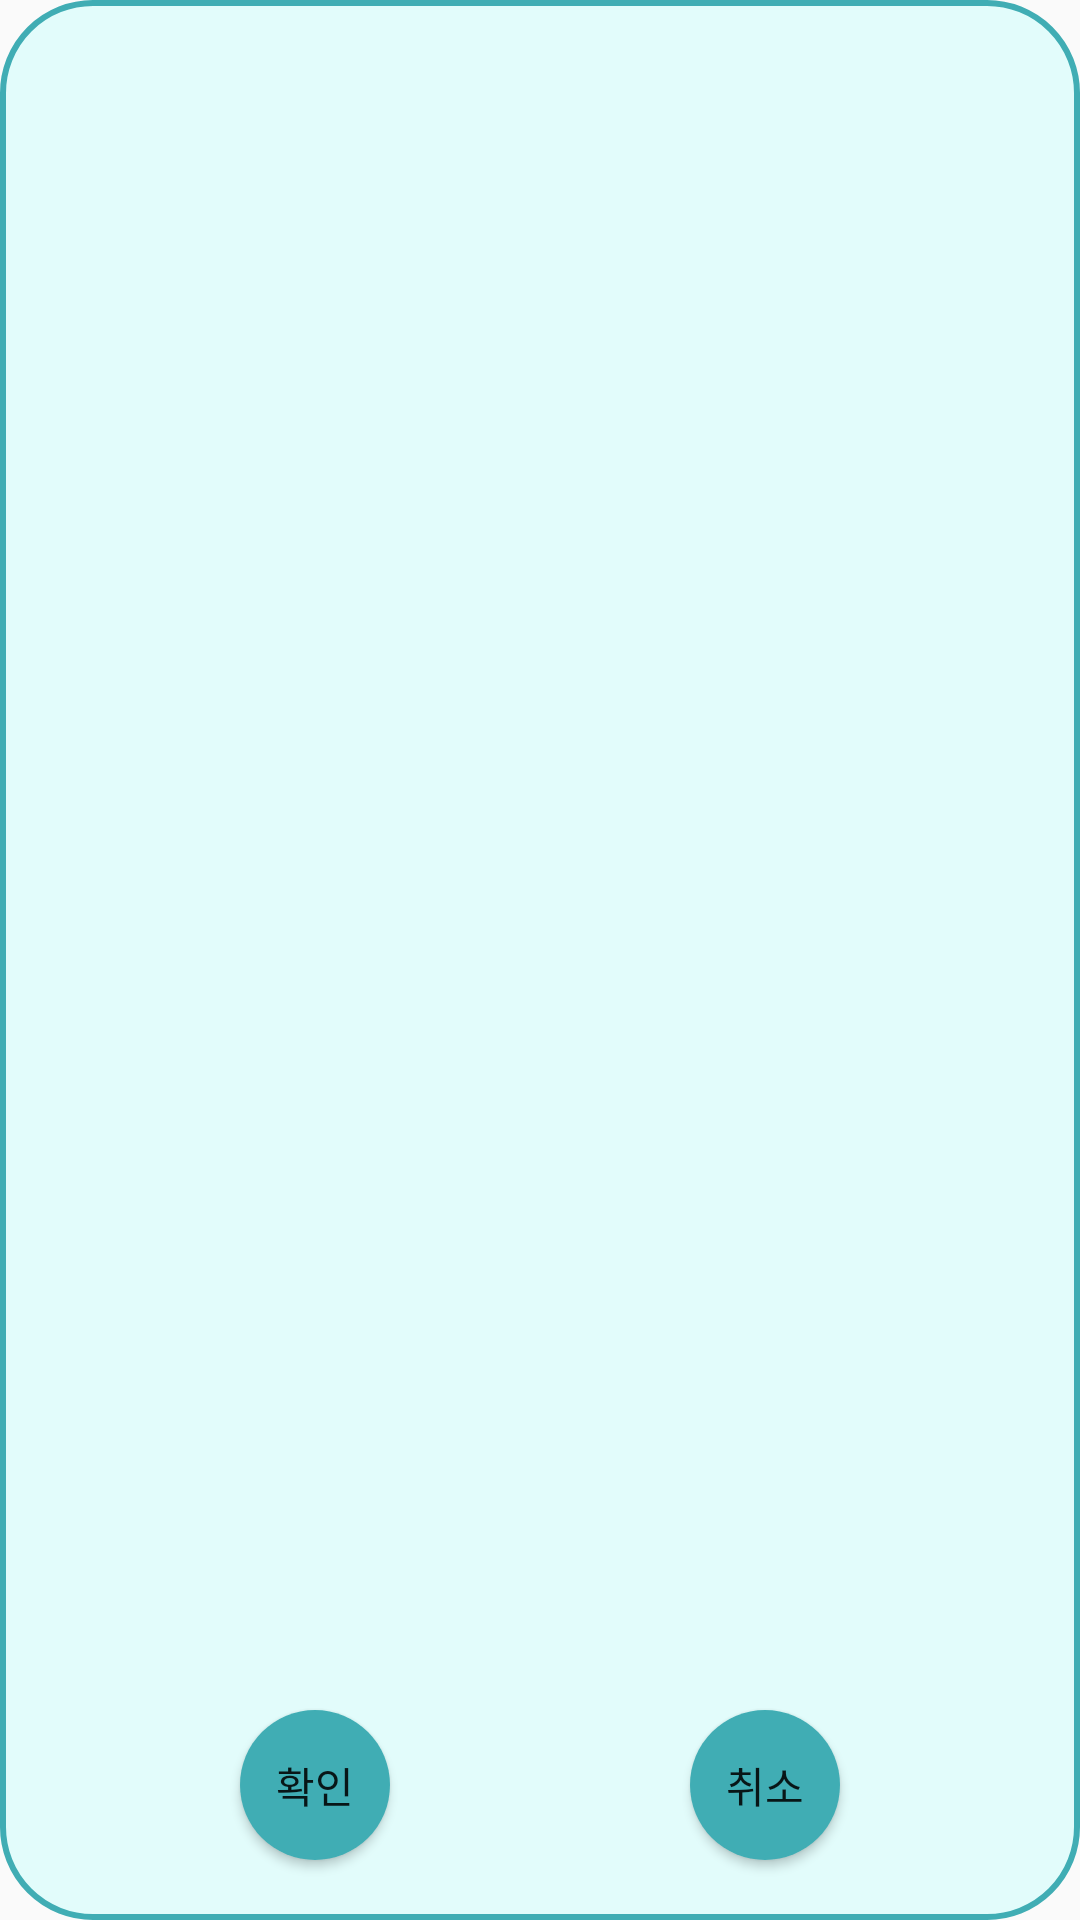

Here is an Android app screen rendered from its layout file. Give the layout XML and the strings, colors and styles it references.
<!-- AndroidManifest.xml: application theme AppTheme.NoActionBar -->
<!-- res/layout/eg_dialog_logout.xml -->
<?xml version="1.0" encoding="utf-8"?>
<androidx.constraintlayout.widget.ConstraintLayout xmlns:android="http://schemas.android.com/apk/res/android"
    xmlns:app="http://schemas.android.com/apk/res-auto"
    xmlns:tools="http://schemas.android.com/tools"
    android:id="@+id/Outline"
    android:layout_width="55mm"
    android:layout_height="55mm"
    android:layout_gravity="center"
    android:background="@drawable/shape_round_corner_cyan_light_filled_pastel_blue"
    android:gravity="center"
    android:weightSum="10">

    <Button
        android:id="@+id/btn_yes"
        android:layout_width="50dp"
        android:layout_height="50dp"
        android:layout_marginStart="80dp"
        android:layout_marginBottom="20dp"

        android:background="@drawable/shape_round_corner_cyan_light_filled"
        android:text="확인"
        app:layout_constraintBottom_toBottomOf="parent"
        app:layout_constraintStart_toStartOf="parent" />

    <Button
        android:id="@+id/btn_no"
        android:layout_width="50dp"
        android:layout_height="50dp"
        android:layout_marginEnd="80dp"
        android:layout_marginBottom="20dp"

        android:background="@drawable/shape_round_corner_cyan_light_filled"
        android:text="취소"
        app:layout_constraintBottom_toBottomOf="parent"
        app:layout_constraintEnd_toEndOf="parent" />

    <ImageView
        android:id="@+id/imageView8"
        android:layout_width="wrap_content"
        android:layout_height="0dp"
        android:layout_marginBottom="8dp"
        android:adjustViewBounds="true"
        android:src="@drawable/logout"
        app:layout_constraintBottom_toTopOf="@+id/btn_yes"
        app:layout_constraintEnd_toEndOf="parent"
        app:layout_constraintStart_toStartOf="parent"
        app:layout_constraintTop_toTopOf="parent" />

</androidx.constraintlayout.widget.ConstraintLayout>
<!-- resources referenced by this layout -->
<resources>
  <!-- drawable shape_round_corner_cyan_light_filled (drawable) -->
  <?xml version="1.0" encoding="utf-8"?>
  <shape xmlns:android="http://schemas.android.com/apk/res/android"
      android:shape="rectangle">
      <solid android:color="@color/eg_cyan_light" />
      <corners android:radius="30dp" />
  </shape>
  <!-- drawable shape_round_corner_cyan_light_filled_pastel_blue (drawable) -->
  <?xml version="1.0" encoding="utf-8"?>
  <shape xmlns:android="http://schemas.android.com/apk/res/android"
      android:shape="rectangle">
      <corners android:radius="30dp" />
      <stroke
          android:width="2dp"
          android:color="@color/eg_cyan_light" />
      <solid android:color="@color/eg_pastel_blue"/>
  
  </shape>
  <style name="AppTheme.NoActionBar">
          <item name="windowActionBar">false</item>
          <item name="windowNoTitle">true</item>
          <item name="colorPrimaryDark">@color/colorPrimaryDark</item>
      </style>
  <color name="eg_cyan_light">#40ADB4</color>
  <color name="eg_pastel_blue">#E2FCFB</color>
  <color name="colorPrimaryDark">#E2FCFB</color>
</resources>
